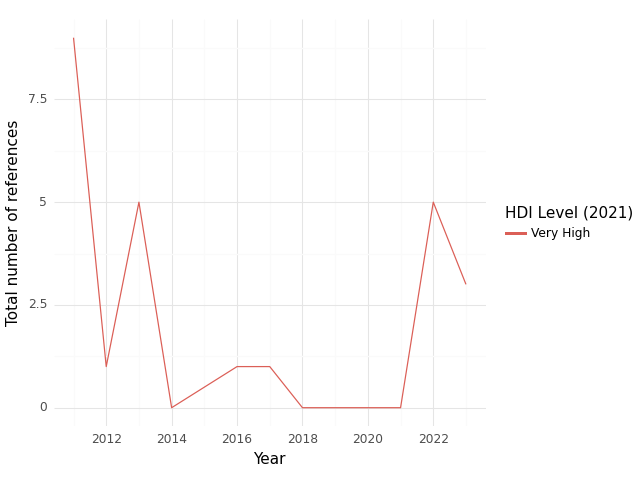

Source data for this figure (header and first rows):
, HDI Level (2021), Year, intersection, climate, health, sum, Sector
0, Very High, 2011, 9.0, 36.0, 117.0, 162.0, medical equipment and services; health c…
1, Very High, 2012, 1.0, 2.0, 109.0, 112.0, medical equipment and services; health c…
2, Very High, 2013, 5.0, 26.0, 83.0, 114.0, medical equipment and services; health c…
3, Very High, 2014, 0.0, 2.0, 5.0, 7.0, medical equipment and services; health c…
4, Very High, 2016, 1.0, 4.0, 58.0, 63.0, medical equipment and services; health c…
5, Very High, 2017, 1.0, 4.0, 54.0, 59.0, medical equipment and services; health c…
6, Very High, 2018, 0.0, 1.0, 1.0, 2.0, medical equipment and services; health c…
7, Very High, 2019, 0.0, 1.0, 1.0, 2.0, medical equipment and services; health c…
8, Very High, 2020, 0.0, 1.0, 1.0, 2.0, medical equipment and services; health c…
9, Very High, 2021, 0.0, 1.0, 1.0, 2.0, medical equipment and services; health c…
10, Very High, 2022, 5.0, 14.0, 45.0, 64.0, medical equipment and services; health c…
11, Very High, 2023, 3.0, 19.0, 236.0, 258.0, medical equipment and services; health c…
